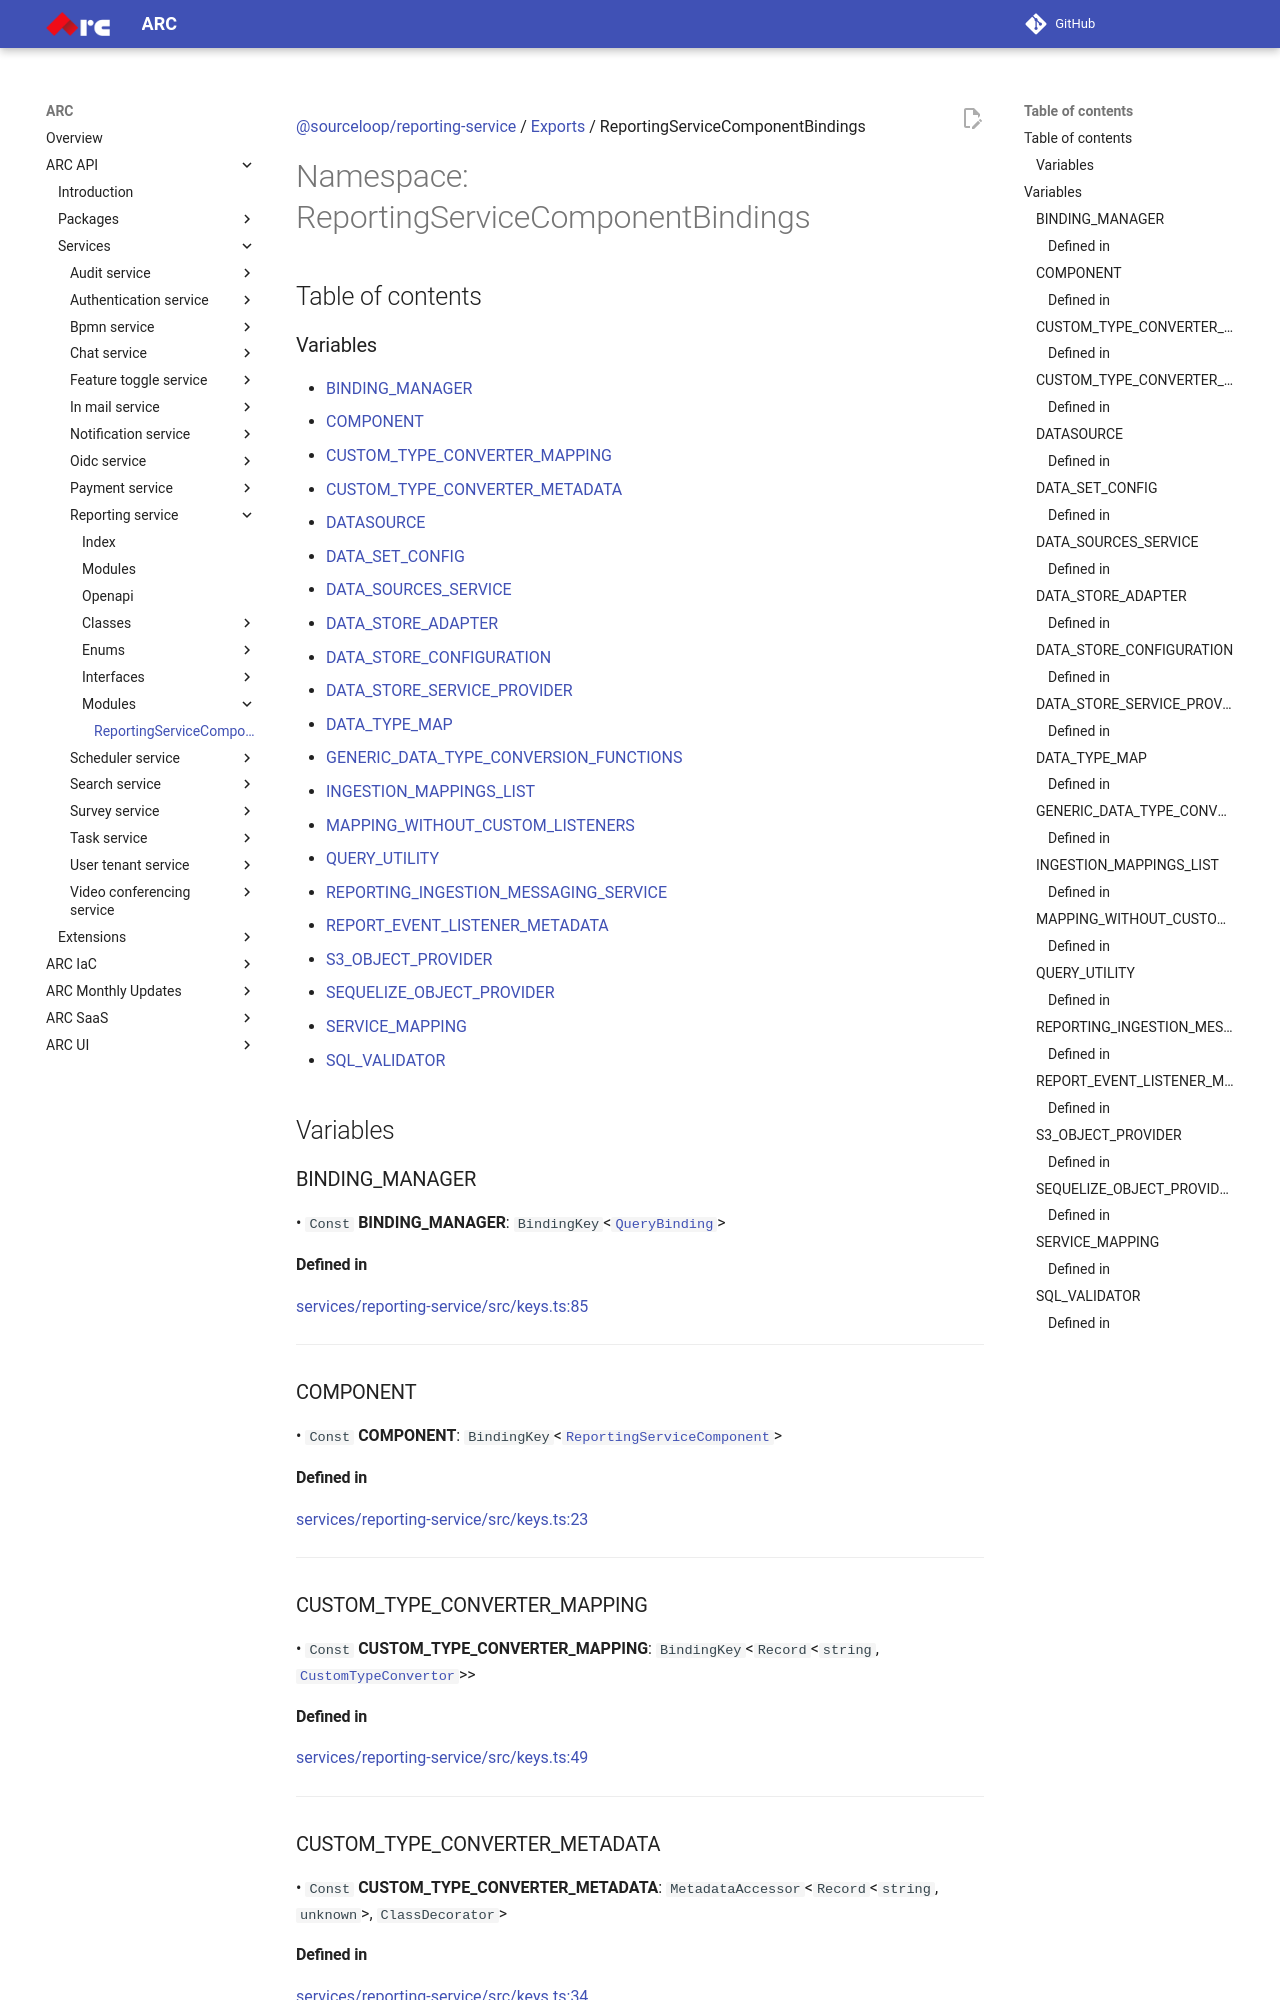

repository: sourcefuse/arc-docs · page: arc-api-docs/services/reporting-service/modules/ReportingServiceComponentBindings/index.html · generator: mkdocs

[@sourceloop/reporting-service](../README.md) / [Exports](../modules.md) / ReportingServiceComponentBindings

# Namespace: ReportingServiceComponentBindings

## Table of contents

### Variables

- [BINDING\_MANAGER](ReportingServiceComponentBindings.md#binding_manager)
- [COMPONENT](ReportingServiceComponentBindings.md#component)
- [CUSTOM\_TYPE\_CONVERTER\_MAPPING](ReportingServiceComponentBindings.md#custom_type_converter_mapping)
- [CUSTOM\_TYPE\_CONVERTER\_METADATA](ReportingServiceComponentBindings.md#custom_type_converter_metadata)
- [DATASOURCE](ReportingServiceComponentBindings.md#datasource)
- [DATA\_SET\_CONFIG](ReportingServiceComponentBindings.md#data_set_config)
- [DATA\_SOURCES\_SERVICE](ReportingServiceComponentBindings.md#data_sources_service)
- [DATA\_STORE\_ADAPTER](ReportingServiceComponentBindings.md#data_store_adapter)
- [DATA\_STORE\_CONFIGURATION](ReportingServiceComponentBindings.md#data_store_configuration)
- [DATA\_STORE\_SERVICE\_PROVIDER](ReportingServiceComponentBindings.md#data_store_service_provider)
- [DATA\_TYPE\_MAP](ReportingServiceComponentBindings.md#data_type_map)
- [GENERIC\_DATA\_TYPE\_CONVERSION\_FUNCTIONS](ReportingServiceComponentBindings.md#generic_data_type_conversion_functions)
- [INGESTION\_MAPPINGS\_LIST](ReportingServiceComponentBindings.md#ingestion_mappings_list)
- [MAPPING\_WITHOUT\_CUSTOM\_LISTENERS](ReportingServiceComponentBindings.md#mapping_without_custom_listeners)
- [QUERY\_UTILITY](ReportingServiceComponentBindings.md#query_utility)
- [REPORTING\_INGESTION\_MESSAGING\_SERVICE](ReportingServiceComponentBindings.md#reporting_ingestion_messaging_service)
- [REPORT\_EVENT\_LISTENER\_METADATA](ReportingServiceComponentBindings.md#report_event_listener_metadata)
- [S3\_OBJECT\_PROVIDER](ReportingServiceComponentBindings.md#s3_object_provider)
- [SEQUELIZE\_OBJECT\_PROVIDER](ReportingServiceComponentBindings.md#sequelize_object_provider)
- [SERVICE\_MAPPING](ReportingServiceComponentBindings.md#service_mapping)
- [SQL\_VALIDATOR](ReportingServiceComponentBindings.md#sql_validator)

## Variables

### BINDING\_MANAGER

• `Const` **BINDING\_MANAGER**: `BindingKey`<[`QueryBinding`](../interfaces/QueryBinding.md)\>

#### Defined in

[services/reporting-service/src/keys.ts:85](https://github.com/sourcefuse/loopback4-microservice-catalog/blob/eb9d4d57/services/reporting-service/src/keys.ts#L85)

___

### COMPONENT

• `Const` **COMPONENT**: `BindingKey`<[`ReportingServiceComponent`](../classes/ReportingServiceComponent.md)\>

#### Defined in

[services/reporting-service/src/keys.ts:23](https://github.com/sourcefuse/loopback4-microservice-catalog/blob/eb9d4d57/services/reporting-service/src/keys.ts#L23)

___

### CUSTOM\_TYPE\_CONVERTER\_MAPPING

• `Const` **CUSTOM\_TYPE\_CONVERTER\_MAPPING**: `BindingKey`<`Record`<`string`, [`CustomTypeConvertor`](../interfaces/CustomTypeConvertor.md)\>\>
